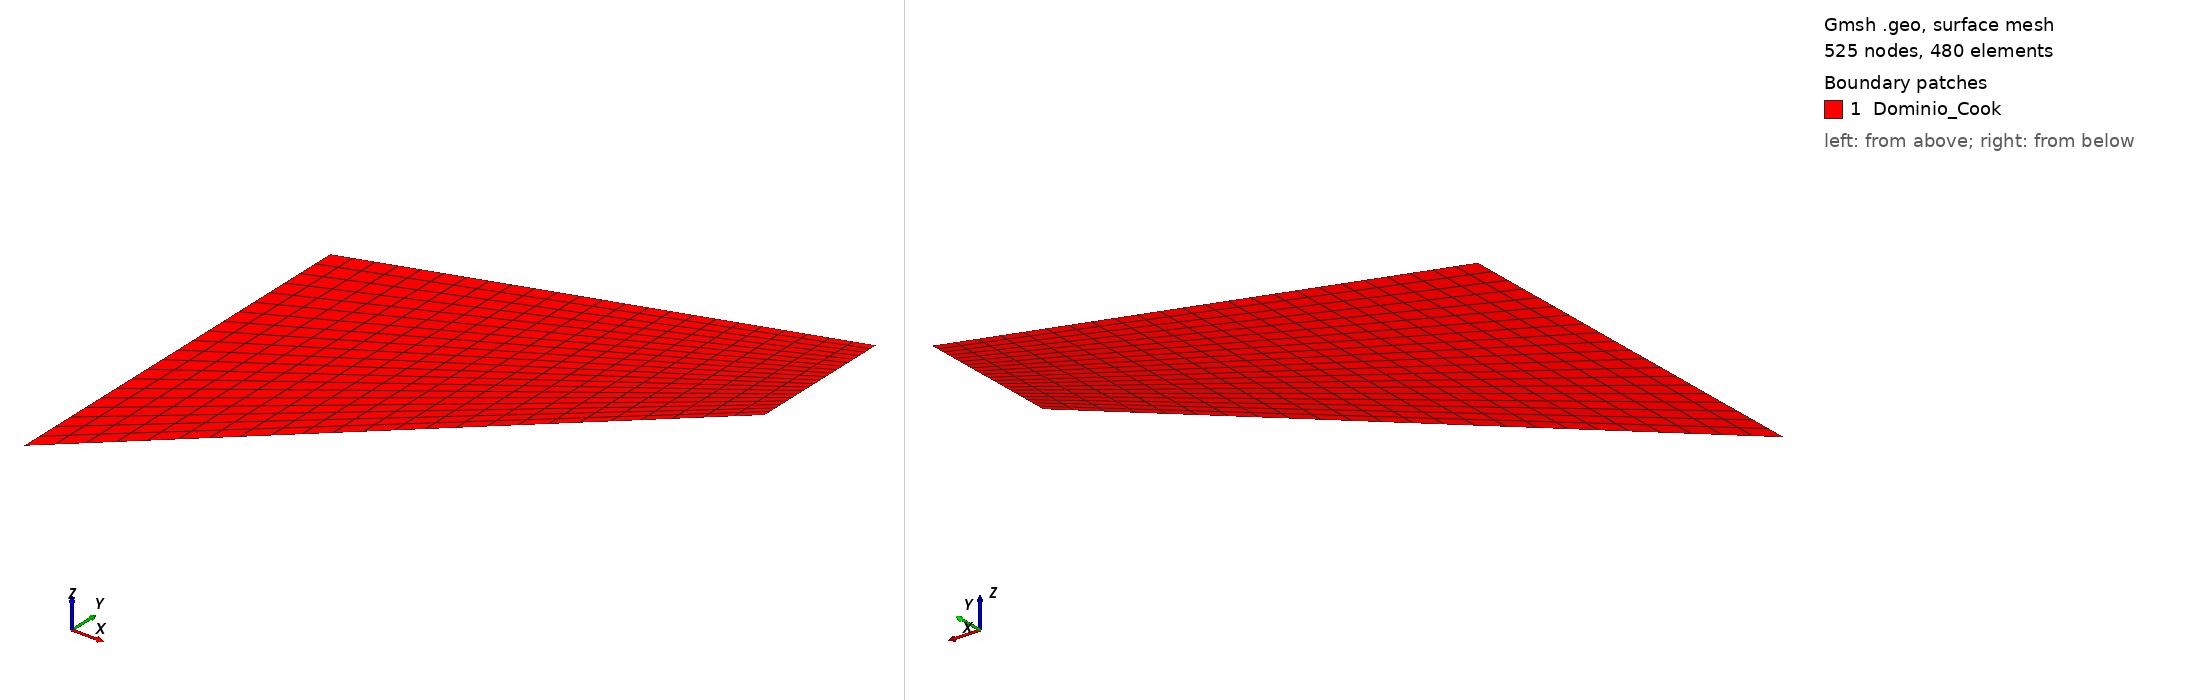

Gmsh geometry script, surface-meshed: 525 nodes, 480 surface elements. Boundary patches (legend numbers): 1 Dominio_Cook. Left view from above one corner, right view from below the opposite corner. Legend entries are the model's physical surfaces. The drawing asked Gmsh for element sizes between 1% and 20% of the model's largest extent; the script's own settings can give other sizes.

=== charla_cook.geo (drawn) ===
// Cook's membrane — geometria canonica (Simo & Armero 1992).
// Trapecio: (0,0)-(48,44)-(48,60)-(0,44). Borde izquierdo empotrado,
// borde derecho cargado en cortante (desplazamiento vertical prescrito).
// Mallado transfinita estructurada -> Quad4 puro, sin triangulos residuales.

// Numero de divisiones en cada direccion (N+1 nodos por lado)
N_horiz = 24;   // divisiones a lo largo de los bordes superior e inferior
N_vert  = 20;   // divisiones a lo largo de los bordes izquierdo y derecho

// Vertices
Point(1) = { 0,  0, 0};   // esquina inferior izquierda (empotrada)
Point(2) = {48, 44, 0};   // esquina inferior derecha
Point(3) = {48, 60, 0};   // esquina superior derecha
Point(4) = { 0, 44, 0};   // esquina superior izquierda (empotrada)

// Lados
Line(1) = {1, 2};   // borde inferior
Line(2) = {2, 3};   // borde derecho (cargado)
Line(3) = {3, 4};   // borde superior
Line(4) = {4, 1};   // borde izquierdo (empotrado)

Curve Loop(1) = {1, 2, 3, 4};
Plane Surface(1) = {1};

// Mallado transfinita estructurada en quads
Transfinite Curve{1, 3} = N_horiz + 1;
Transfinite Curve{2, 4} = N_vert + 1;
Transfinite Surface{1};
Recombine Surface{1};

// Grupos fisicos para BC en el YAML
Physical Curve("Apoyo_Izquierdo", 10) = {4};
Physical Curve("Carga_Derecha",   11) = {2};
Physical Surface("Dominio_Cook",  12) = {1};
